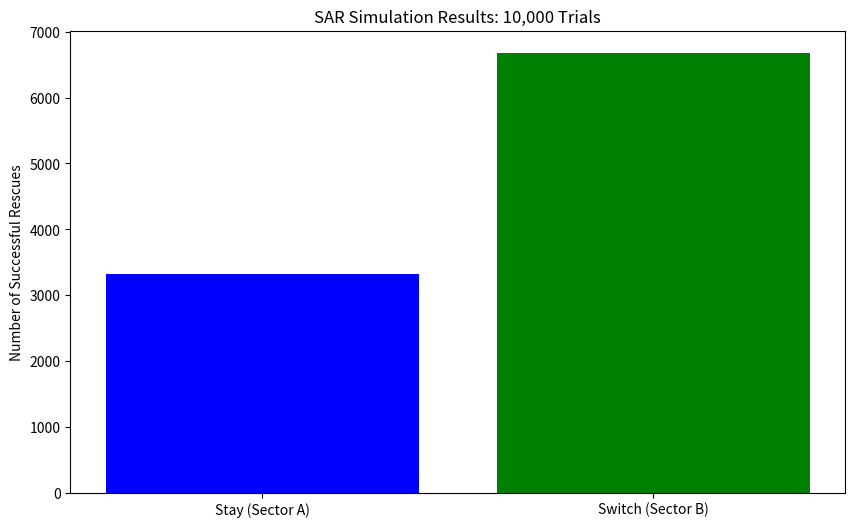

Source code (Python):
# Step 1: Import libraries for simulation and plotting
import random
import matplotlib.pyplot as plt

# Step 2: Define the Search and Rescue simulation function
def simulate_sar(trials=10000):
    stay_wins = 0
    switch_wins = 0
    
    for _ in range(trials):
        # The vessel is randomly hidden in one of the 3 sectors
        vessel_location = random.randint(0, 2)
        # Initial search starts in Sector A
        initial_choice = 0
        
        # Satellite rules out a sector with no vessel
        remaining_sectors = [s for s in [0, 1, 2] if s != initial_choice and s != vessel_location]
        ruled_out = random.choice(remaining_sectors)
        
        # Determine the alternative sector to switch to
        switch_choice = [s for s in [0, 1, 2] if s != initial_choice and s != ruled_out][0]
        
        if initial_choice == vessel_location:
            stay_wins += 1
        if switch_choice == vessel_location:
            switch_wins += 1
            
    return stay_wins, switch_wins

# Step 3: Run the simulation and store results
stay, switch = simulate_sar()
print(f'Stay in Sector A wins: {stay}')
print(f'Switch to Sector B wins: {switch}')

# Step 4: Create a visual comparison of the strategies
strategies = ['Stay (Sector A)', 'Switch (Sector B)']
wins = [stay, switch]

plt.figure(figsize=(10, 6))
plt.bar(strategies, wins, color=['blue', 'green'])
plt.ylabel('Number of Successful Rescues')
plt.title('SAR Simulation Results: 10,000 Trials')
plt.show()
